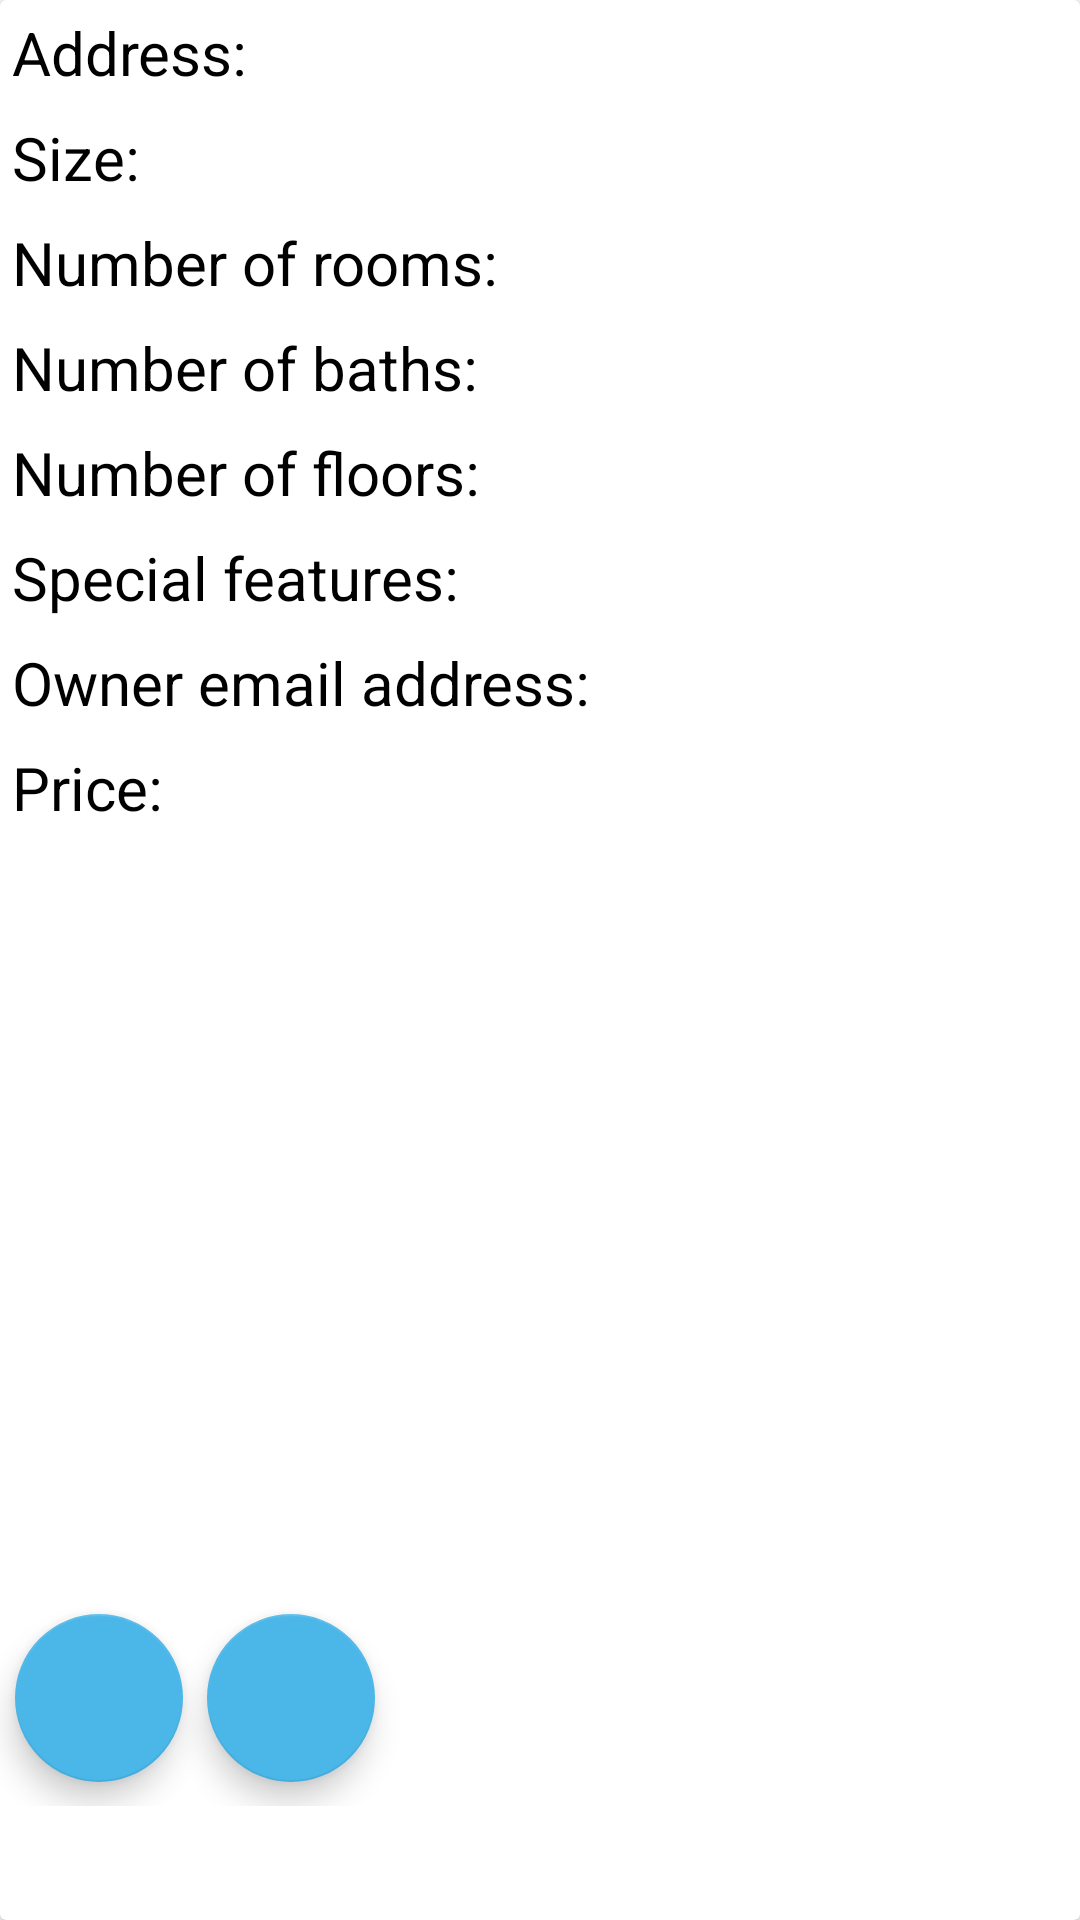

Reconstruct the res/layout file that produces this screen, plus the resources it refers to.
<!-- AndroidManifest.xml: application theme Theme.Agentie_Imobiliara -->
<!-- res/layout/your_houses_container.xml -->
<?xml version="1.0" encoding="utf-8"?>
<androidx.cardview.widget.CardView xmlns:android="http://schemas.android.com/apk/res/android"
    xmlns:app="http://schemas.android.com/apk/res-auto"
    xmlns:tools="http://schemas.android.com/tools"
    android:layout_width="match_parent"
    android:layout_height="match_parent"
    android:layout_margin="16dp">

    <LinearLayout
        android:layout_width="match_parent"
        android:layout_height="match_parent"
        android:orientation="vertical">

    <TextView
        android:id="@+id/address"
        android:layout_width="wrap_content"
        android:layout_height="wrap_content"
        android:layout_margin="4dp"
        android:text="Address: "
        android:textColor="@color/black"
        android:textSize="20sp"></TextView>

    <TextView
        android:id="@+id/size"
        android:layout_width="wrap_content"
        android:layout_height="wrap_content"
        android:layout_margin="4dp"
        android:text="Size: "
        android:textColor="@color/black"
        android:textSize="20sp"></TextView>

    <TextView
        android:id="@+id/rooms"
        android:layout_width="wrap_content"
        android:layout_height="wrap_content"
        android:layout_margin="4dp"
        android:text="Number of rooms: "
        android:textColor="@color/black"
        android:textSize="20sp"></TextView>

    <TextView
        android:id="@+id/baths"
        android:layout_width="wrap_content"
        android:layout_height="wrap_content"
        android:layout_margin="4dp"
        android:text="Number of baths: "
        android:textColor="@color/black"
        android:textSize="20sp"></TextView>

    <TextView
        android:id="@+id/floors"
        android:layout_width="wrap_content"
        android:layout_height="wrap_content"
        android:layout_margin="4dp"
        android:text="Number of floors: "
        android:textColor="@color/black"
        android:textSize="20sp"></TextView>

    <TextView
        android:id="@+id/special"
        android:layout_width="wrap_content"
        android:layout_height="wrap_content"
        android:layout_margin="4dp"
        android:text="Special features: "
        android:textColor="@color/black"
        android:textSize="20sp"></TextView>

    <TextView
        android:id="@+id/owner"
        android:layout_width="wrap_content"
        android:layout_height="wrap_content"
        android:layout_margin="4dp"
        android:text="Owner email address: "
        android:textColor="@color/black"
        android:textSize="20sp"></TextView>

    <TextView
        android:id="@+id/price"
        android:layout_width="wrap_content"
        android:layout_height="wrap_content"
        android:layout_margin="4dp"
        android:text="Price: "
        android:textColor="@color/black"
        android:textSize="20sp"></TextView>

    <ImageView
        android:id="@+id/picture"
        android:layout_width="363dp"
        android:layout_height="242dp"
        android:layout_margin="4dp" />

    <androidx.constraintlayout.widget.ConstraintLayout
        android:layout_width="match_parent"
        android:layout_height="72dp">

        <com.google.android.material.floatingactionbutton.FloatingActionButton
            android:id="@+id/delete_house"
            android:layout_width="wrap_content"
            android:layout_height="wrap_content"
            android:layout_margin="8dp"
            android:layout_marginStart="7dp"
            android:layout_marginTop="8dp"
            android:clickable="true"
            app:backgroundTint="@color/material_dynamic_primary70"
            app:layout_constraintStart_toEndOf="@+id/edit_house"
            app:layout_constraintTop_toTopOf="parent"
            app:srcCompat="@drawable/ic_baseline_delete_24" />

        <com.google.android.material.floatingactionbutton.FloatingActionButton
            android:id="@+id/edit_house"
            android:layout_width="wrap_content"
            android:layout_height="wrap_content"
            android:layout_marginStart="5dp"
            android:layout_marginTop="8dp"
            android:clickable="true"
            app:backgroundTint="@color/material_dynamic_primary70"
            app:layout_constraintStart_toStartOf="parent"
            app:layout_constraintTop_toTopOf="parent"
            app:srcCompat="@drawable/ic_baseline_edit_24" />

    </androidx.constraintlayout.widget.ConstraintLayout>

    </LinearLayout>



</androidx.cardview.widget.CardView>
<!-- resources referenced by this layout -->
<resources>
  <style name="Theme.Agentie_Imobiliara" parent="Theme.MaterialComponents.DayNight.DarkActionBar">
          
          <item name="colorPrimary">@color/material_dynamic_primary70</item>
          <item name="colorPrimaryVariant">@color/material_dynamic_primary70</item>
          <item name="colorOnPrimary">@color/white</item>
          
          <item name="colorSecondary">@color/teal_200</item>
          <item name="colorSecondaryVariant">@color/teal_700</item>
          <item name="colorOnSecondary">@color/black</item>
          
          <item name="android:statusBarColor">@color/material_dynamic_primary70</item>
          
      </style>
  <!-- not gathered from this repository: default colours our renderer supplied (Android Studio template values) -->
  <color name="teal_200">#FF03DAC5</color>
  <color name="teal_700">#FF018786</color>
  <color name="black">#FF000000</color>
  <color name="white">#FFFFFFFF</color>
</resources>
